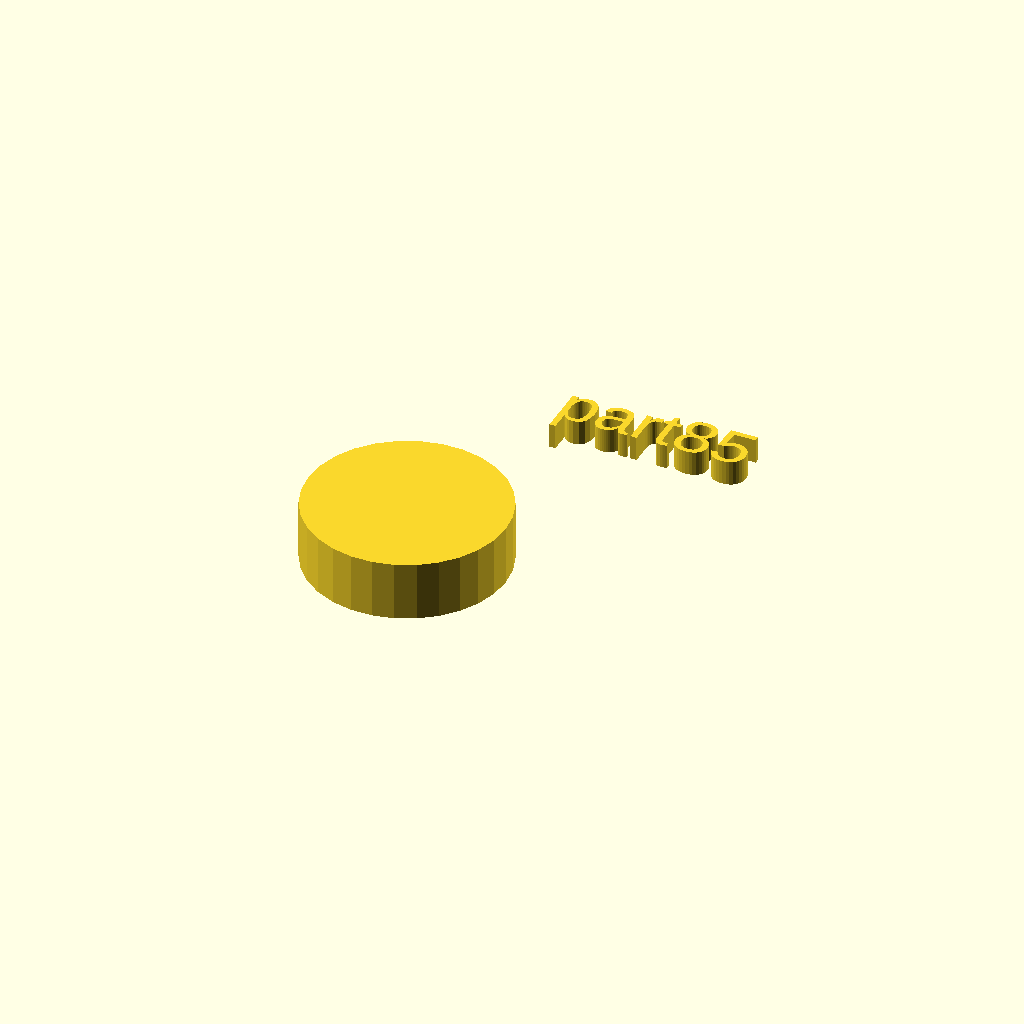
Cell 1: rendered with the file's own defaults.
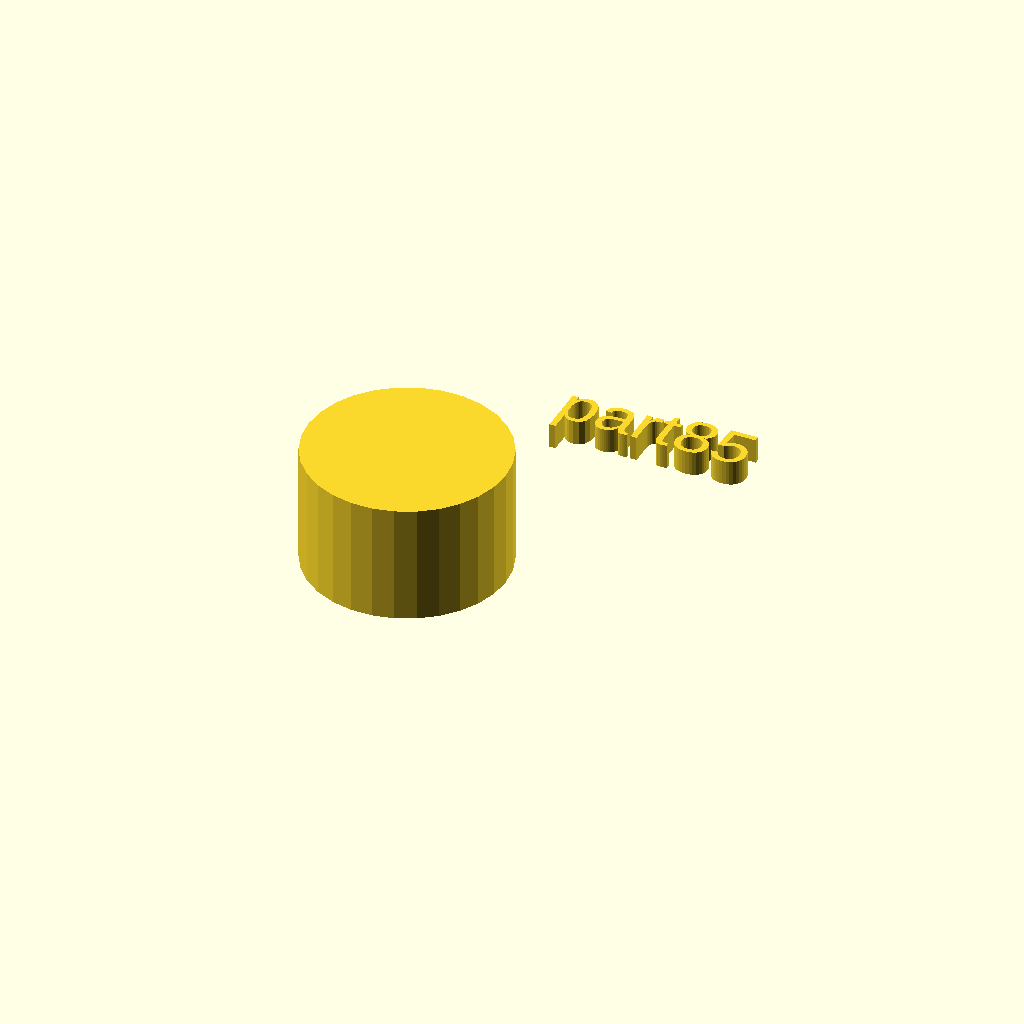
Cell 2: h = 24 (everything else at default).
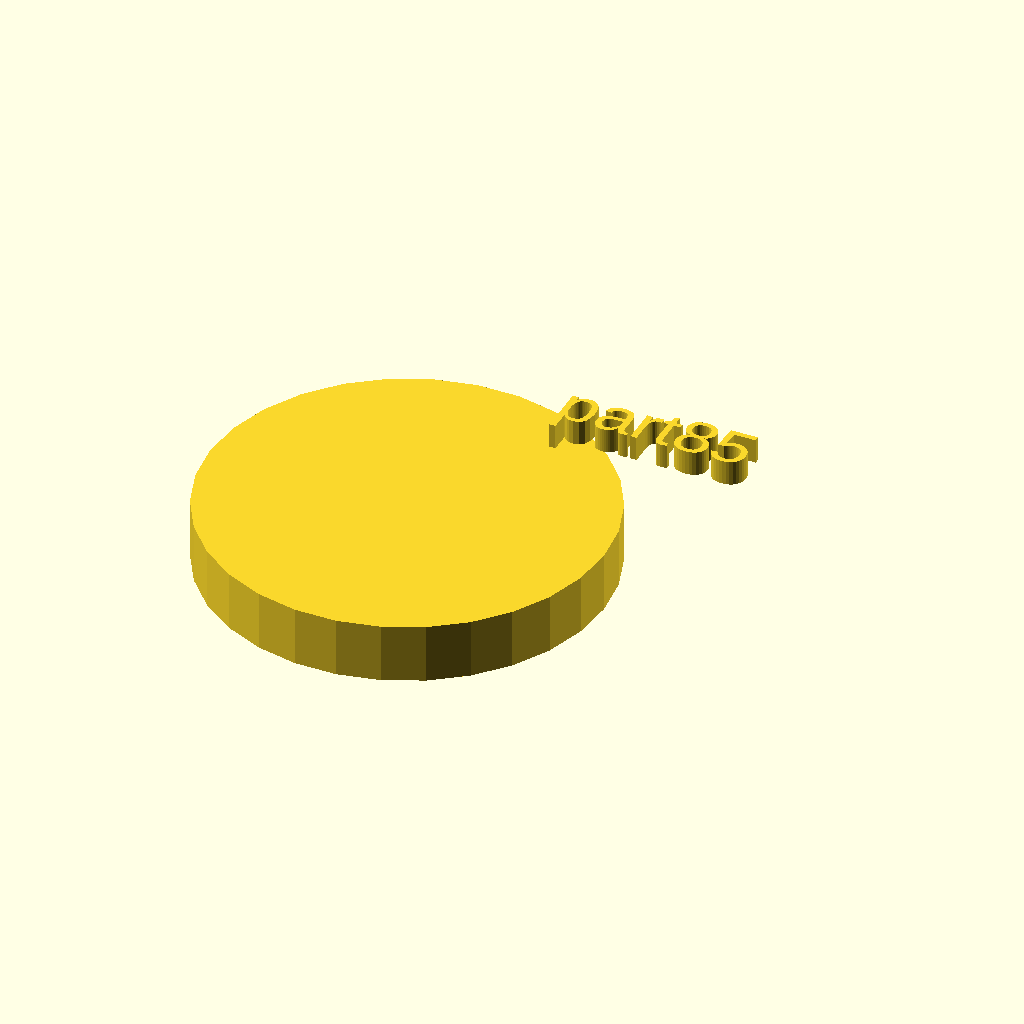
Cell 3: the same model with r1 = 40.
One fixed orthographic camera (rotation 55°, 0°, 25°; colour scheme Cornfield) for every cell.
The OpenSCAD source (docs/local_scad/part85.scad):
//[CUSTOMIZATION]
// Height
h=12;
// Radius
r1=20;
// Message
txt="part85";
module __END_CUSTOMIZATIONS () { }
cylinder(h,r1,r1);
translate([20,20,20]) { linear_extrude(5) text(txt, font="Liberation Sans"); }
Parameter table extracted from the source (name, type, default, range or options):
h: number, default 12
r1: number, default 20
txt: string, default "part85"
